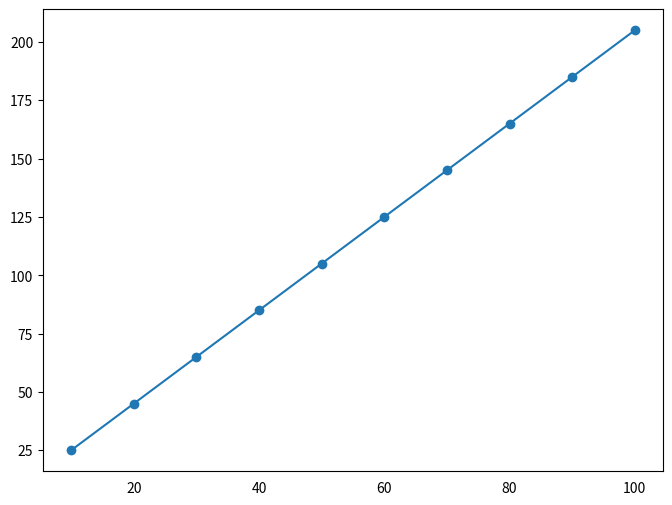

Generate this figure with matplotlib:
# importing matplotlib library
import matplotlib.pyplot as plt

# making points to be plotted on x-axis and y-axis
X_axis = [i for i in range (10, 110, 10)]
Y_axis = [2*j+5 for j in range (10, 110, 10)]

# printing points to be plotted on the x and y-axis
print("Points on x-axis are: ", X_axis)
print("Points on y-axis are: ", Y_axis)

plt.figure(figsize = (8, 6))
plt.tick_params(bottom = False)
plt.plot(X_axis, Y_axis)
plt.scatter(X_axis, Y_axis)
plt.show()
